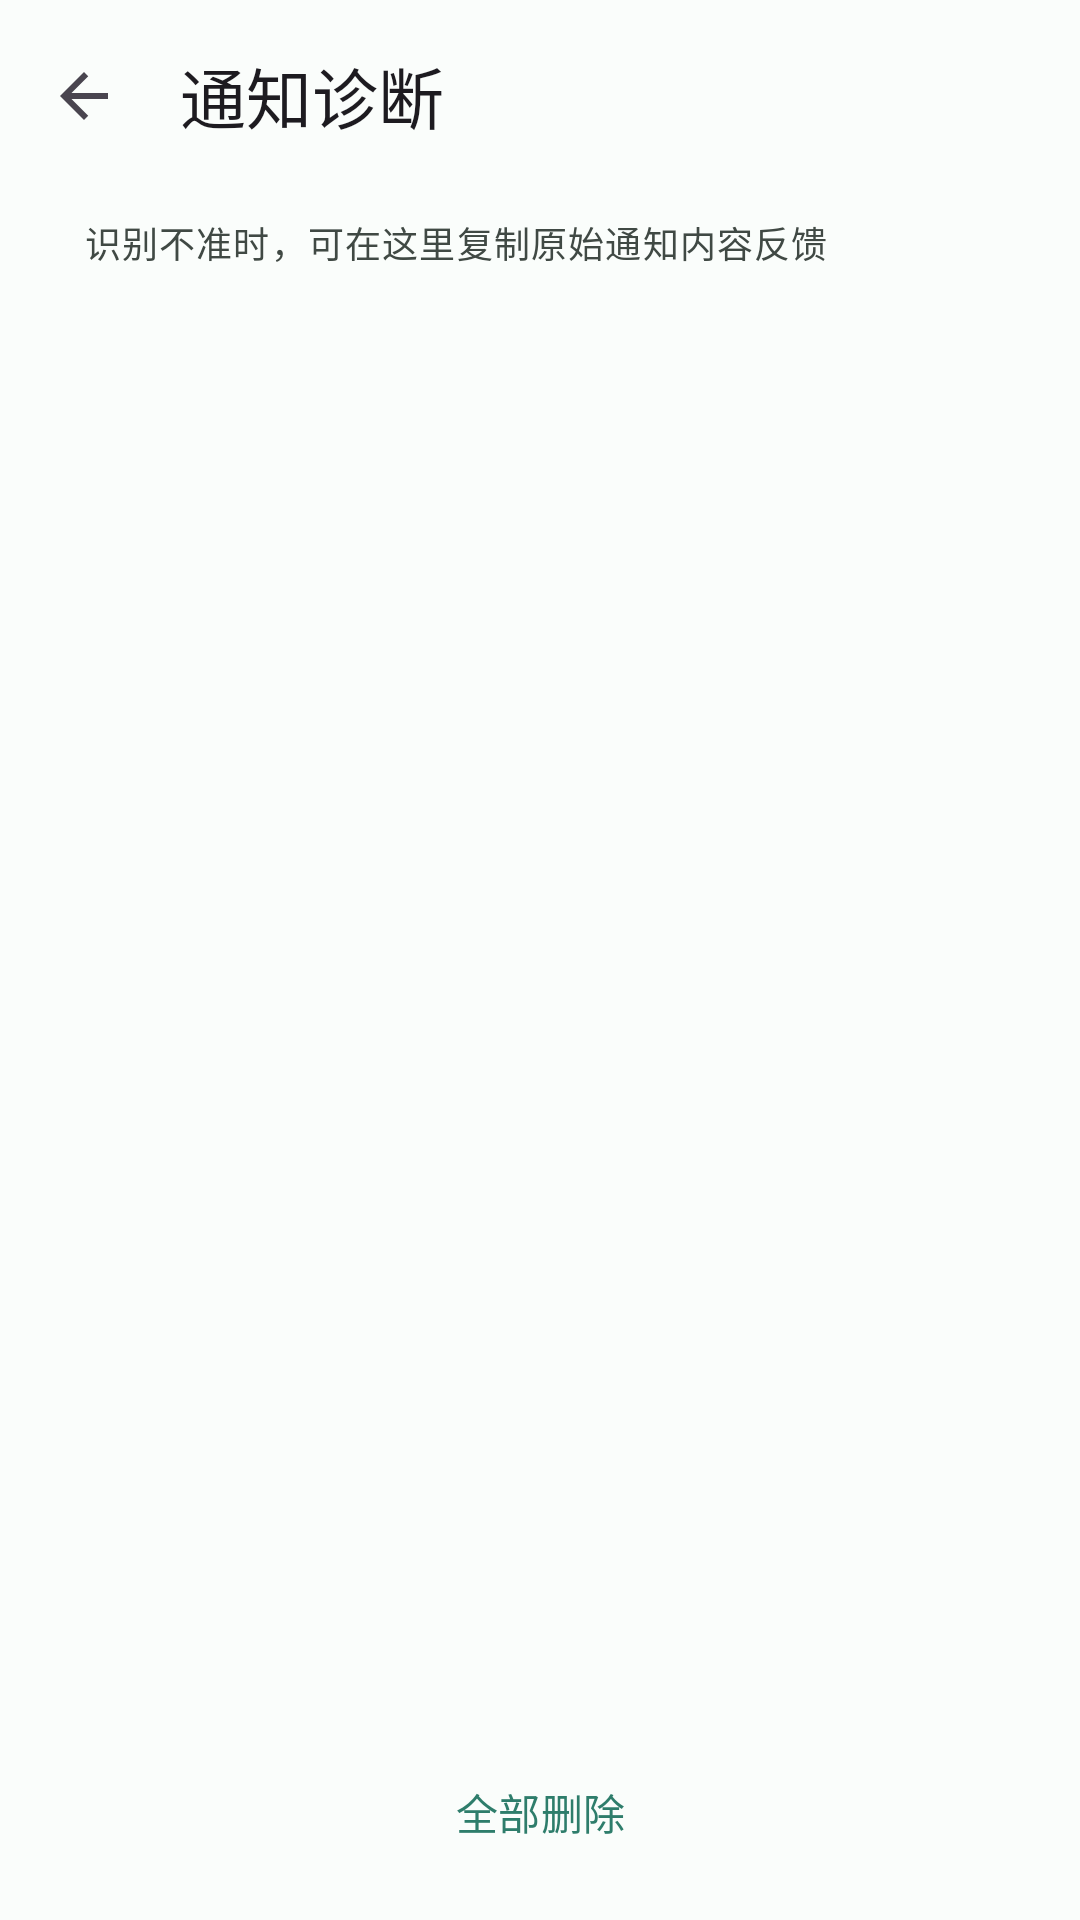

Produce the Android XML layout that renders to this screen, including the resource entries it uses.
<!-- AndroidManifest.xml: application theme Theme.Jizhang -->
<!-- res/layout/activity_diagnostic.xml -->
<?xml version="1.0" encoding="utf-8"?>
<LinearLayout xmlns:android="http://schemas.android.com/apk/res/android"
    xmlns:app="http://schemas.android.com/apk/res-auto"
    android:layout_width="match_parent"
    android:layout_height="match_parent"
    android:orientation="vertical">

    <com.google.android.material.appbar.MaterialToolbar
        android:id="@+id/toolbar"
        android:layout_width="match_parent"
        android:layout_height="?attr/actionBarSize"
        app:navigationIcon="@drawable/ic_chevron_left"
        app:title="@string/diag_title" />

    <TextView
        android:layout_width="match_parent"
        android:layout_height="wrap_content"
        android:background="@drawable/bg_chip"
        android:layout_marginHorizontal="16dp"
        android:layout_marginBottom="8dp"
        android:paddingHorizontal="12dp"
        android:paddingVertical="8dp"
        android:text="@string/diag_hint"
        android:textAppearance="@style/TextAppearance.Jizhang.ItemSub" />

    <FrameLayout
        android:layout_width="match_parent"
        android:layout_height="0dp"
        android:layout_weight="1">

        <androidx.recyclerview.widget.RecyclerView
            android:id="@+id/list"
            android:layout_width="match_parent"
            android:layout_height="match_parent"
            android:clipToPadding="false"
            android:paddingHorizontal="8dp"
            android:paddingBottom="16dp" />

        <LinearLayout
            android:id="@+id/emptyView"
            android:layout_width="match_parent"
            android:layout_height="match_parent"
            android:gravity="center"
            android:orientation="vertical"
            android:paddingHorizontal="40dp"
            android:visibility="gone">

            <TextView
                android:layout_width="wrap_content"
                android:layout_height="wrap_content"
                android:text="🔔"
                android:textSize="44sp" />

            <TextView
                android:layout_width="wrap_content"
                android:layout_height="wrap_content"
                android:layout_marginTop="12dp"
                android:gravity="center"
                android:text="@string/diag_empty"
                android:textAppearance="@style/TextAppearance.Jizhang.ItemTitle" />

            <TextView
                android:layout_width="wrap_content"
                android:layout_height="wrap_content"
                android:layout_marginTop="6dp"
                android:gravity="center"
                android:text="@string/diag_empty_hint"
                android:textAppearance="@style/TextAppearance.Jizhang.ItemSub" />

        </LinearLayout>

    </FrameLayout>

    <com.google.android.material.button.MaterialButton
        android:id="@+id/clearButton"
        style="@style/Widget.Material3.Button.TextButton"
        android:layout_width="match_parent"
        android:layout_height="wrap_content"
        android:layout_marginHorizontal="16dp"
        android:layout_marginBottom="12dp"
        android:text="@string/action_delete_all" />

</LinearLayout>
<!-- resources referenced by this layout -->
<resources>
  <!-- drawable ic_chevron_left (drawable) -->
  <?xml version="1.0" encoding="utf-8"?>
  <vector xmlns:android="http://schemas.android.com/apk/res/android"
      android:width="24dp"
      android:height="24dp"
      android:viewportWidth="24"
      android:viewportHeight="24"
      android:tint="?attr/colorControlNormal">
      <path
          android:fillColor="@android:color/white"
          android:pathData="M20,11H7.83l5.59,-5.59L12,4l-8,8 8,8 1.41,-1.41L7.83,13H20v-2z" />
  </vector>
  <string name="action_delete_all">全部删除</string>
  <string name="diag_empty">还没有捕获到任何微信通知</string>
  <string name="diag_empty_hint">若已开启监听仍无记录，请确认微信通知未被关闭，且未设置「不显示消息详情」</string>
  <string name="diag_hint">识别不准时，可在这里复制原始通知内容反馈</string>
  <string name="diag_title">通知诊断</string>
  <style name="TextAppearance.Jizhang.ItemSub" parent="TextAppearance.Material3.BodySmall">
          <item name="android:textColor">?attr/colorOnSurfaceVariant</item>
          <item name="android:lineSpacingExtra">2dp</item>
      </style>
  <style name="TextAppearance.Jizhang.ItemTitle" parent="TextAppearance.Material3.BodyLarge">
          <item name="android:fontFamily">sans-serif-medium</item>
          <item name="android:textStyle">normal</item>
      </style>
  <color name="brand_primary">#FF2E7D6B</color>
  <color name="white">#FFFFFFFF</color>
  <color name="brand_primary_container">#FFC8EADF</color>
  <color name="brand_on_primary_container">#FF06342B</color>
  <color name="brand_secondary">#FF51625D</color>
  <color name="surface">#FFFAFDFB</color>
  <color name="on_surface">#FF191C1B</color>
  <color name="surface_variant">#FFDCE5E0</color>
  <color name="on_surface_variant">#FF404944</color>
  <color name="expense">#FFB3261E</color>
</resources>
